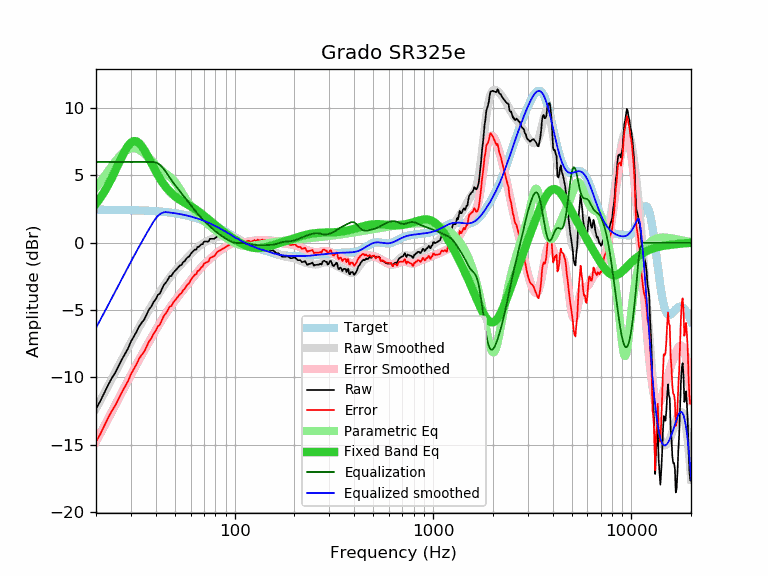

The data file committed next to this chart (first rows):
frequency, raw, error, smoothed, error_smoothed, equalization, parametric_eq, equalized_raw, equalized_smoothed, target
20, -12.35, -14.80, -12.32, -14.77, 6.00, 2.89, -6.35, -6.32, 2.45
21, -11.78, -14.23, -11.75, -14.20, 6.00, 3.32, -5.78, -5.75, 2.45
22, -11.17, -13.62, -11.19, -13.64, 6.00, 3.78, -5.17, -5.19, 2.45
23, -10.59, -13.04, -10.65, -13.10, 6.00, 4.28, -4.59, -4.65, 2.45
24, -10.07, -12.51, -10.13, -12.58, 6.00, 4.80, -4.07, -4.13, 2.44
25, -9.66, -12.10, -9.63, -12.07, 6.00, 5.34, -3.66, -3.63, 2.44
26, -9.16, -11.60, -9.15, -11.59, 6.00, 5.88, -3.16, -3.15, 2.44
27, -8.68, -11.11, -8.68, -11.12, 6.00, 6.39, -2.68, -2.68, 2.43
28, -8.27, -10.70, -8.24, -10.67, 6.00, 6.84, -2.27, -2.24, 2.43
29, -7.86, -10.28, -7.81, -10.24, 6.00, 7.20, -1.86, -1.81, 2.43
30, -7.35, -9.77, -7.40, -9.82, 6.00, 7.44, -1.35, -1.40, 2.42
31, -6.98, -9.39, -7.01, -9.43, 6.00, 7.55, -0.98, -1.01, 2.42
32, -6.62, -9.03, -6.64, -9.05, 6.00, 7.53, -0.62, -0.64, 2.41
33, -6.21, -8.61, -6.28, -8.69, 6.00, 7.40, -0.21, -0.28, 2.40
34, -5.94, -8.34, -5.94, -8.34, 6.00, 7.18, 0.06, 0.06, 2.40
35, -5.71, -8.10, -5.61, -8.00, 6.00, 6.89, 0.29, 0.39, 2.39
36, -5.32, -7.70, -5.30, -7.68, 6.00, 6.58, 0.68, 0.70, 2.38
37, -4.96, -7.33, -5.00, -7.37, 6.00, 6.25, 1.04, 1.00, 2.37
38, -4.75, -7.11, -4.71, -7.07, 6.00, 5.92, 1.25, 1.29, 2.36
39, -4.41, -6.76, -4.43, -6.78, 6.00, 5.60, 1.59, 1.57, 2.35
40, -4.21, -6.55, -4.16, -6.50, 5.96, 5.30, 1.76, 1.80, 2.34
41, -3.88, -6.21, -3.90, -6.23, 5.89, 5.03, 2.01, 1.99, 2.33
42, -3.77, -6.09, -3.66, -5.98, 5.78, 4.77, 2.01, 2.12, 2.32
43, -3.43, -5.73, -3.42, -5.73, 5.63, 4.54, 2.20, 2.21, 2.31
44, -3.13, -5.42, -3.20, -5.49, 5.46, 4.33, 2.33, 2.26, 2.29
45, -2.97, -5.25, -2.99, -5.26, 5.26, 4.14, 2.30, 2.28, 2.28
46, -2.76, -5.02, -2.79, -5.05, 5.05, 3.97, 2.29, 2.26, 2.26
47, -2.50, -4.74, -2.60, -4.85, 4.85, 3.82, 2.35, 2.25, 2.25
48, -2.47, -4.70, -2.43, -4.65, 4.65, 3.68, 2.19, 2.23, 2.23
49, -2.24, -4.45, -2.26, -4.47, 4.47, 3.56, 2.23, 2.21, 2.21
50, -2.10, -4.29, -2.11, -4.30, 4.30, 3.45, 2.20, 2.19, 2.19
51, -1.97, -4.14, -1.96, -4.13, 4.13, 3.35, 2.17, 2.17, 2.17
52, -1.83, -3.98, -1.82, -3.97, 3.97, 3.26, 2.15, 2.15, 2.15
53, -1.69, -3.82, -1.69, -3.82, 3.82, 3.18, 2.13, 2.13, 2.13
54, -1.64, -3.75, -1.56, -3.67, 3.67, 3.10, 2.03, 2.11, 2.11
55, -1.44, -3.52, -1.44, -3.52, 3.52, 3.03, 2.08, 2.08, 2.08
56, -1.37, -3.43, -1.32, -3.37, 3.37, 2.97, 2.01, 2.06, 2.06
57, -1.19, -3.22, -1.20, -3.23, 3.23, 2.90, 2.04, 2.03, 2.03
58, -1.08, -3.09, -1.08, -3.09, 3.09, 2.84, 2.01, 2.01, 2.01
59, -1.02, -3.00, -0.96, -2.94, 2.94, 2.78, 1.93, 1.98, 1.98
60, -0.84, -2.79, -0.85, -2.81, 2.81, 2.71, 1.97, 1.95, 1.95
61, -0.71, -2.63, -0.74, -2.67, 2.67, 2.65, 1.96, 1.92, 1.92
62, -0.61, -2.50, -0.64, -2.53, 2.53, 2.59, 1.93, 1.89, 1.89
63, -0.51, -2.37, -0.54, -2.40, 2.40, 2.52, 1.90, 1.86, 1.86
64, -0.51, -2.34, -0.45, -2.28, 2.28, 2.45, 1.77, 1.83, 1.83
65, -0.31, -2.11, -0.36, -2.16, 2.16, 2.38, 1.85, 1.80, 1.80
66, -0.31, -2.07, -0.28, -2.04, 2.04, 2.31, 1.73, 1.77, 1.77
67, -0.21, -1.94, -0.20, -1.93, 1.93, 2.23, 1.72, 1.73, 1.73
68, -0.11, -1.81, -0.13, -1.83, 1.83, 2.16, 1.72, 1.70, 1.70
69, -0.11, -1.77, -0.07, -1.73, 1.73, 2.09, 1.62, 1.66, 1.66
70, 0.08, -1.55, -0.01, -1.63, 1.63, 2.01, 1.71, 1.63, 1.63
71, 0.09, -1.50, 0.05, -1.54, 1.54, 1.94, 1.63, 1.59, 1.59
72, 0.09, -1.46, 0.10, -1.46, 1.46, 1.86, 1.55, 1.55, 1.55
73, 0.08, -1.43, 0.14, -1.37, 1.37, 1.79, 1.45, 1.52, 1.52
74, 0.11, -1.37, 0.19, -1.29, 1.29, 1.71, 1.40, 1.48, 1.48
75, 0.29, -1.15, 0.23, -1.21, 1.21, 1.64, 1.50, 1.44, 1.44
76, 0.29, -1.11, 0.26, -1.14, 1.14, 1.57, 1.43, 1.40, 1.40
77, 0.29, -1.07, 0.30, -1.06, 1.06, 1.50, 1.35, 1.36, 1.36
78, 0.29, -1.03, 0.33, -0.99, 0.99, 1.43, 1.28, 1.32, 1.32
79, 0.29, -0.99, 0.36, -0.92, 0.92, 1.36, 1.21, 1.28, 1.28
... 553 more rows
